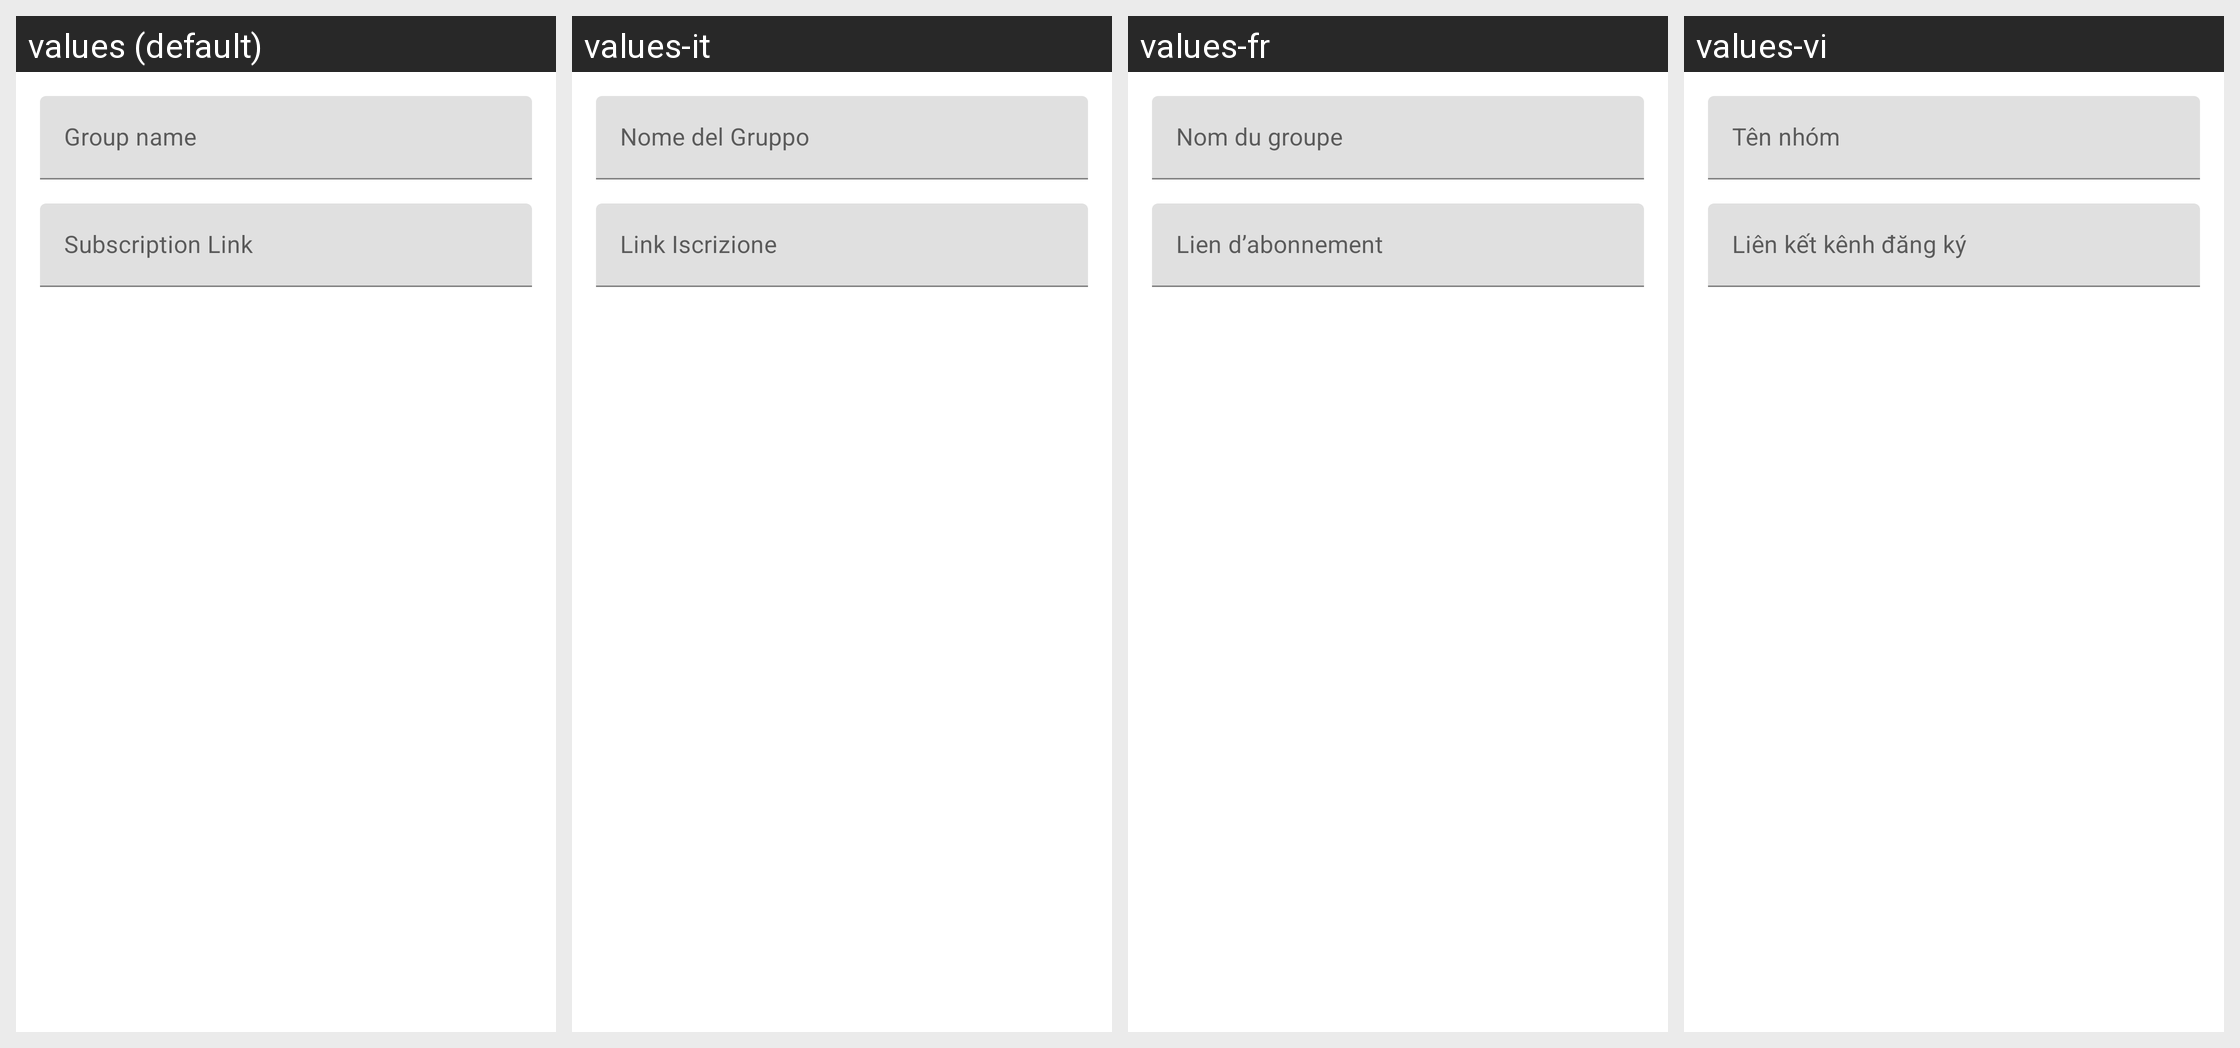

Strings drawn on this Android screen and how each of the app's shown locales translates them:
Android screen res/layout/layout_edit_group.xml rendered under 4 locales, left to right: values (default), values-it, values-fr, values-vi. Device: Nexus 5 (rendered at 1080×1920; each locale shown at half size, 540×960, under a caption strip naming it); theme Theme.SagerNet.Start.
Other locales in the repository, not shown: values-ar, values-be, values-de, values-es, values-fa, values-id, values-in, values-ja, values-ko, values-mnc, values-nb-rNO, values-nl, values-pt-rBR, values-ru, values-tr, values-uk, values-zh-rCN, values-zh-rHK, values-zh-rTW.
Strings drawn on this screen, with the default value and each locale's value (text and hints the layout hard-codes, and strings that could not be matched under every locale, appear in the picture but are not listed):

group_name
  values: Group name
  values-it: Nome del Gruppo
  values-fr: Nom du groupe
  values-vi: Tên nhóm

group_subscription_link
  values: Subscription Link
  values-it: Link Iscrizione
  values-fr: Lien d’abonnement
  values-vi: Liên kết kênh đăng ký
